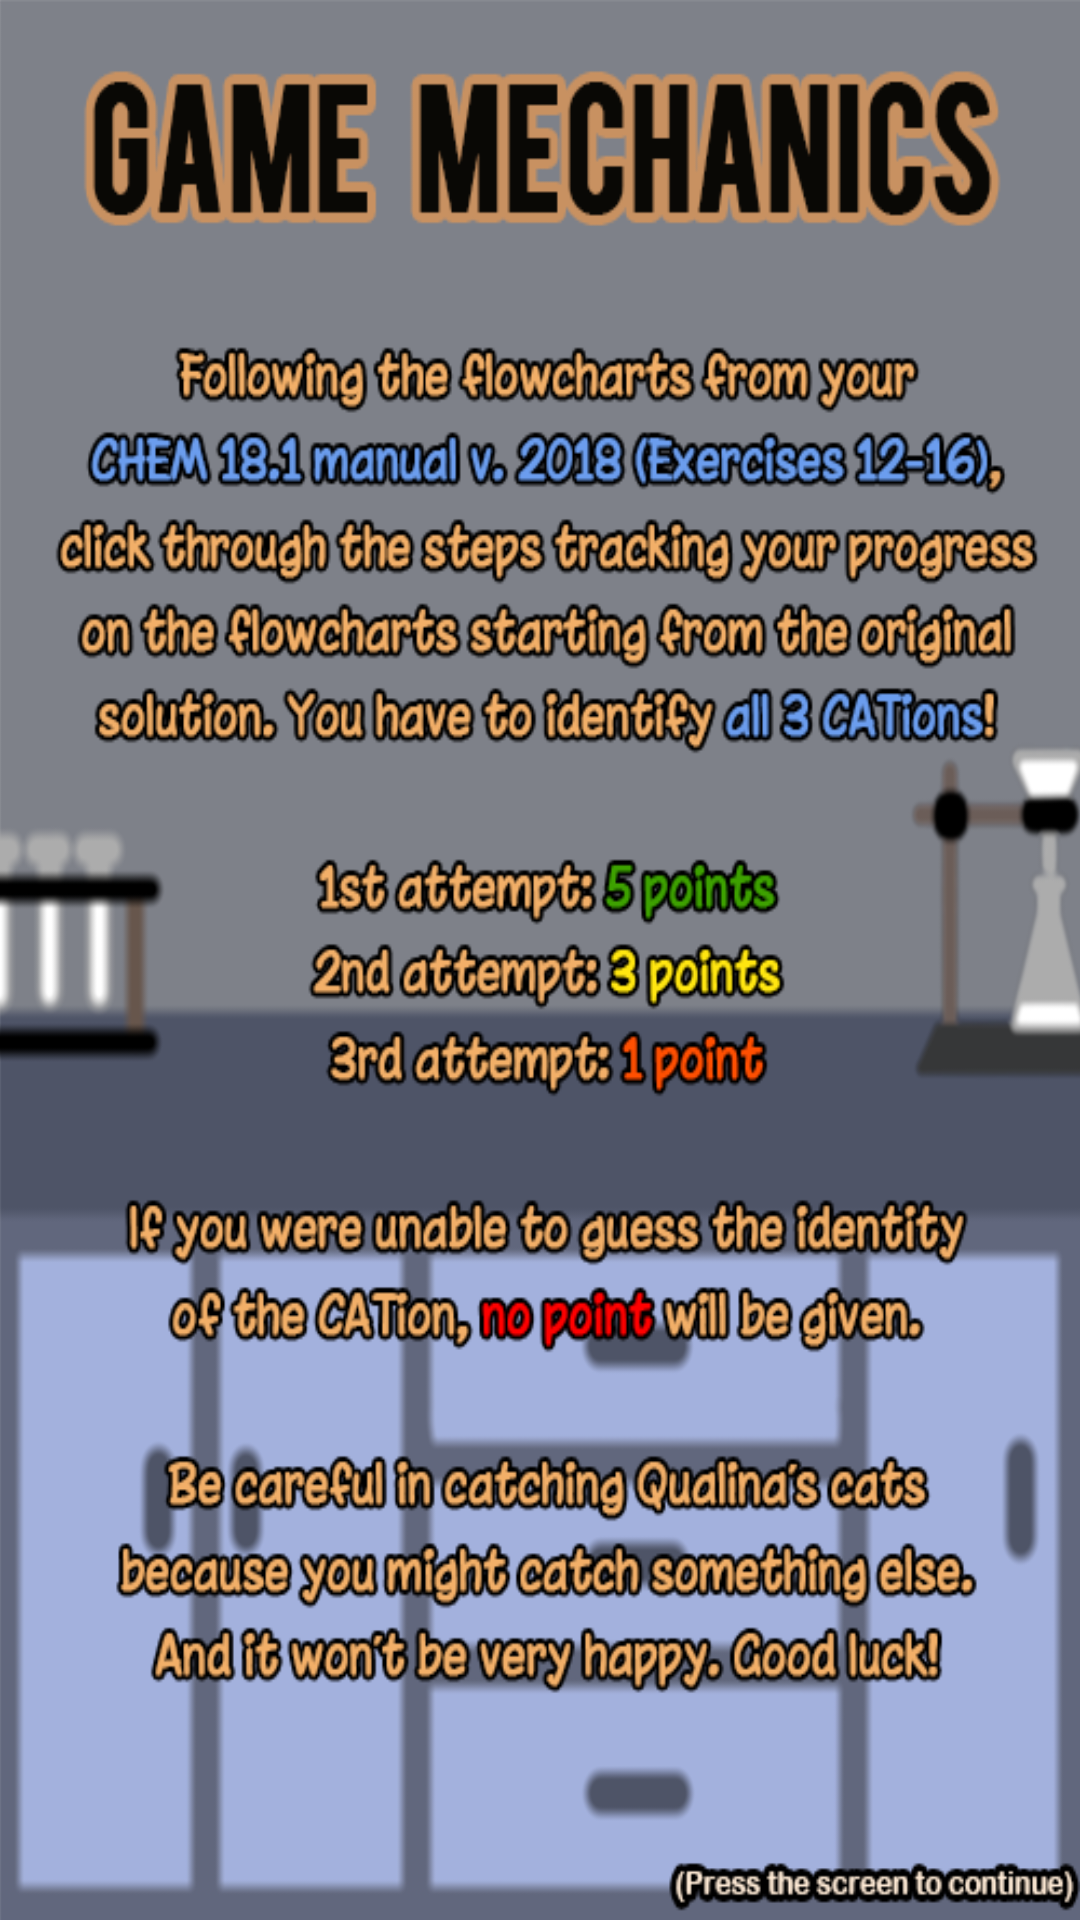

Android layout source for this screen:
<!-- AndroidManifest.xml: application theme Theme.Qualina -->
<!-- res/layout/activity_exercise_intro.xml -->
<?xml version="1.0" encoding="utf-8"?>
<android.support.constraint.ConstraintLayout xmlns:android="http://schemas.android.com/apk/res/android"
    xmlns:app="http://schemas.android.com/apk/res-auto"
    xmlns:tools="http://schemas.android.com/tools"
    android:layout_width="match_parent"
    android:layout_height="match_parent"
    android:background="@drawable/newlabbg"
    android:id="@+id/clexerciseintro"
    tools:context=".ExerciseIntro">

    <ImageView
        android:id="@+id/img2"
        android:layout_width="match_parent"
        android:layout_height="match_parent"
        android:src="@drawable/newgamemech"
        android:scaleType="fitXY"/>

</android.support.constraint.ConstraintLayout>
<!-- resources referenced by this layout -->
<resources>
  <!-- drawable newgamemech: png bitmap (drawable-v24, 63670 bytes) -->
  <!-- drawable newlabbg: png bitmap (drawable-v24, 42973 bytes) -->
  <style name="Theme.Qualina" parent="Theme.AppCompat.Light.DarkActionBar">
          
          <item name="colorPrimary">@color/purple_500</item>
          <item name="colorPrimaryDark">@color/purple_700</item>
          <item name="colorAccent">@color/teal_200</item>
          
      </style>
  <color name="purple_500">#494848</color>
  <color name="purple_700">#FF3700B3</color>
  <color name="teal_200">#FF03DAC5</color>
</resources>
